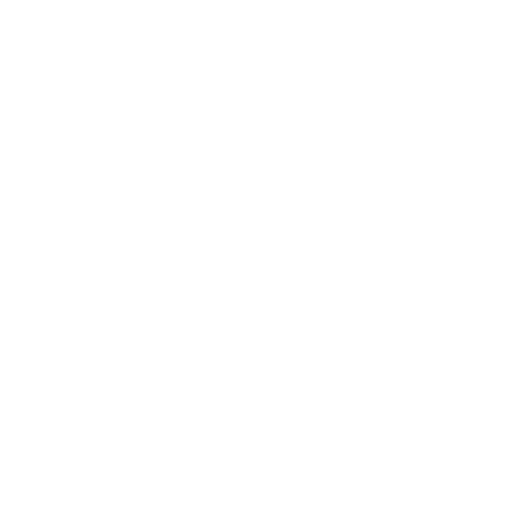
t = 0.00 s
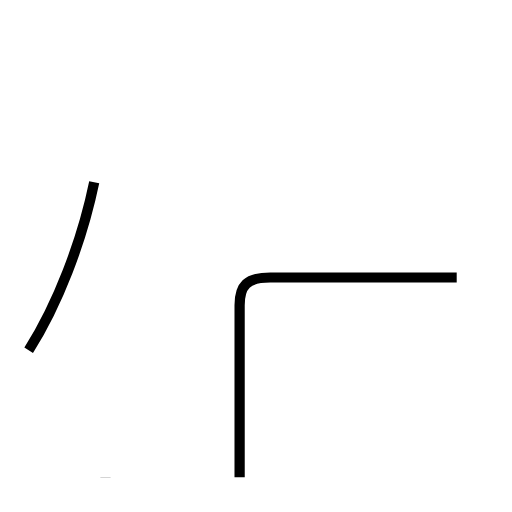
t = 1.72 s
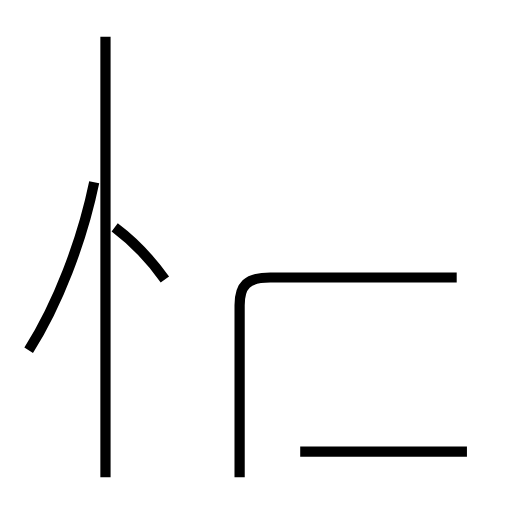
t = 3.71 s
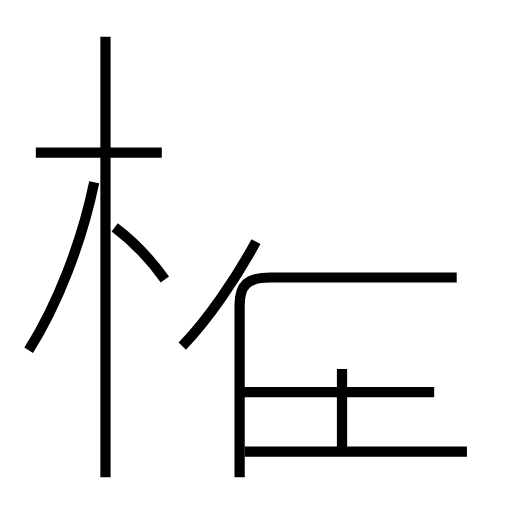
t = 5.44 s
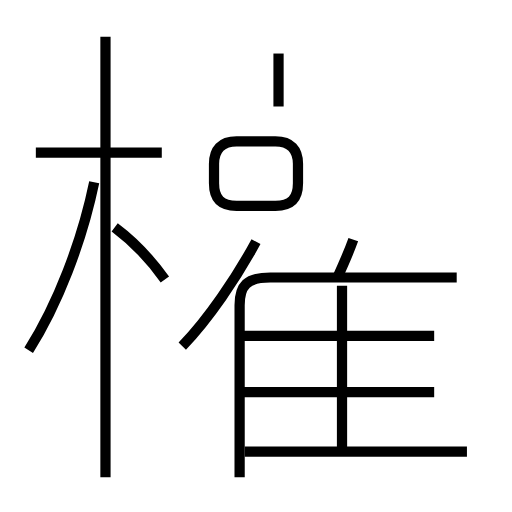
t = 7.31 s
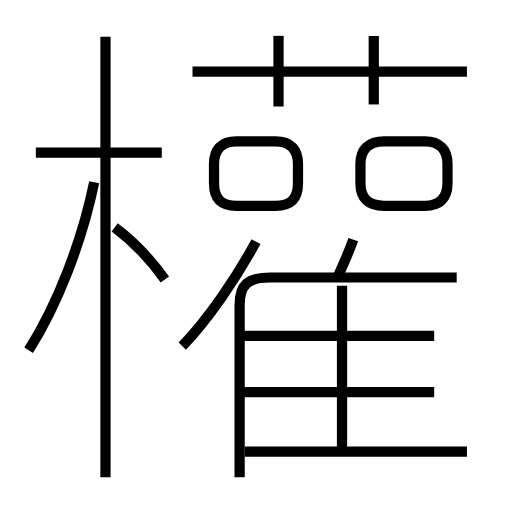
t = 9.15 s

The animated SVG that drew these frames (rendered in a browser with its animation timeline set to each time). Animation: 16 SMIL elements (animate=16); one cycle of 9.15 s.

<?xml version='1.0' encoding='utf-8'?>
<svg viewBox="0.0 -6.0 50.0 50.0" version="1.1" xmlns="http://www.w3.org/2000/svg"><rect x="-1000" y="-1000" width="2000" height="2000" stroke="white" fill="white" /><g style="fill:none;stroke:#000000;stroke-width:1"><path d="M 23.4 2.6 L 23.4 -14.2 C 23.4 -16.1 24.1 -16.9 26.4 -16.9 L 44.6 -16.9 " transform="translate(0.0 38.0)" stroke-dasharray="39.72491505408139" stroke-dashoffset="39.72491505408139"><animate attributeName="stroke-dashoffset" from="39.72491505408139" to="0" dur="1.1917474516224418s" begin="0s" fill="freeze" /></path><path d="M 2.8 -9.8 C 5.6 -14.2 8.0 -20.4 9.2 -26.2 " transform="translate(0.0 38.0)" stroke-dasharray="17.691938281887836" stroke-dashoffset="17.691938281887836"><animate attributeName="stroke-dashoffset" from="17.691938281887836" to="0" dur="0.530758148456635s" begin="1.1917474516224418s" fill="freeze" /></path><path d="M 10.3 2.6 L 10.3 -40.4 " transform="translate(0.0 38.0)" stroke-dasharray="43.0" stroke-dashoffset="43.0"><animate attributeName="stroke-dashoffset" from="43.0" to="0" dur="1.29s" begin="1.7225056000790768s" fill="freeze" /></path><path d="M 16.1 -16.7 C 14.9 -18.4 13.2 -20.3 11.2 -21.8 " transform="translate(0.0 38.0)" stroke-dasharray="7.100116049671714" stroke-dashoffset="7.100116049671714"><animate attributeName="stroke-dashoffset" from="7.100116049671714" to="0" dur="0.21300348149015141s" begin="3.012505600079077s" fill="freeze" /></path><path d="M 45.6 0.1 L 23.9 0.1 " transform="translate(0.0 38.0)" stroke-dasharray="21.700000000000003" stroke-dashoffset="21.700000000000003"><animate attributeName="stroke-dashoffset" from="21.700000000000003" to="0" dur="0.651s" begin="3.2255090815692284s" fill="freeze" /></path><path d="M 17.8 -10.2 C 20.4 -12.9 23.1 -16.9 25.0 -20.4 " transform="translate(0.0 38.0)" stroke-dasharray="12.518549690166706" stroke-dashoffset="12.518549690166706"><animate attributeName="stroke-dashoffset" from="12.518549690166706" to="0" dur="0.3755564907050012s" begin="3.8765090815692282s" fill="freeze" /></path><path d="M 15.8 -29.1 L 3.5 -29.1 " transform="translate(0.0 38.0)" stroke-dasharray="12.3" stroke-dashoffset="12.3"><animate attributeName="stroke-dashoffset" from="12.3" to="0" dur="0.369s" begin="4.25206557227423s" fill="freeze" /></path><path d="M 42.4 -5.7 L 23.2 -5.7 " transform="translate(0.0 38.0)" stroke-dasharray="19.2" stroke-dashoffset="19.2"><animate attributeName="stroke-dashoffset" from="19.2" to="0" dur="0.576s" begin="4.6210655722742295s" fill="freeze" /></path><path d="M 33.4 0.2 L 33.4 -16.1 " transform="translate(0.0 38.0)" stroke-dasharray="16.3" stroke-dashoffset="16.3"><animate attributeName="stroke-dashoffset" from="16.3" to="0" dur="0.489s" begin="5.197065572274229s" fill="freeze" /></path><path d="M 42.4 -11.2 L 23.2 -11.2 " transform="translate(0.0 38.0)" stroke-dasharray="19.2" stroke-dashoffset="19.2"><animate attributeName="stroke-dashoffset" from="19.2" to="0" dur="0.576s" begin="5.686065572274229s" fill="freeze" /></path><path d="M 29.1 -26.1 L 29.1 -28.0 C 29.1 -29.4 28.4 -30.2 26.9 -30.2 L 23.1 -30.2 C 21.6 -30.2 20.9 -29.4 20.9 -28.0 L 20.9 -26.1 C 20.9 -24.6 21.6 -23.9 23.1 -23.9 L 26.9 -23.9 C 28.4 -23.9 29.1 -24.6 29.1 -26.1 Z " transform="translate(0.0 38.0)" stroke-dasharray="25.700954348699504" stroke-dashoffset="25.700954348699504"><animate attributeName="stroke-dashoffset" from="25.700954348699504" to="0" dur="0.7710286304609851s" begin="6.262065572274229s" fill="freeze" /></path><path d="M 32.9 -16.8 C 33.5 -18.1 34.0 -19.2 34.5 -20.6 " transform="translate(0.0 38.0)" stroke-dasharray="4.124685582549121" stroke-dashoffset="4.124685582549121"><animate attributeName="stroke-dashoffset" from="4.124685582549121" to="0" dur="0.12374056747647363s" begin="7.033094202735214s" fill="freeze" /></path><path d="M 27.2 -33.6 L 27.2 -40.5 " transform="translate(0.0 38.0)" stroke-dasharray="6.899999999999999" stroke-dashoffset="6.899999999999999"><animate attributeName="stroke-dashoffset" from="6.899999999999999" to="0" dur="0.20699999999999996s" begin="7.156834770211687s" fill="freeze" /></path><path d="M 35.2 -28.0 L 35.2 -26.1 C 35.2 -24.6 36.0 -23.9 37.5 -23.9 L 41.5 -23.9 C 42.9 -23.9 43.7 -24.6 43.7 -26.1 L 43.7 -28.0 C 43.7 -29.4 42.9 -30.2 41.5 -30.2 L 37.5 -30.2 C 36.0 -30.2 35.2 -29.4 35.2 -28.0 Z " transform="translate(0.0 38.0)" stroke-dasharray="26.184769016457757" stroke-dashoffset="26.184769016457757"><animate attributeName="stroke-dashoffset" from="26.184769016457757" to="0" dur="0.7855430704937327s" begin="7.363834770211687s" fill="freeze" /></path><path d="M 45.6 -37.0 L 18.8 -37.0 " transform="translate(0.0 38.0)" stroke-dasharray="26.8" stroke-dashoffset="26.8"><animate attributeName="stroke-dashoffset" from="26.8" to="0" dur="0.8039999999999999s" begin="8.14937784070542s" fill="freeze" /></path><path d="M 36.5 -33.8 L 36.5 -40.5" transform="translate(0.0 38.0)" stroke-dasharray="6.700000000000003" stroke-dashoffset="6.700000000000003"><animate attributeName="stroke-dashoffset" from="6.700000000000003" to="0" dur="0.20100000000000007s" begin="8.95337784070542s" fill="freeze" /></path></g></svg>
